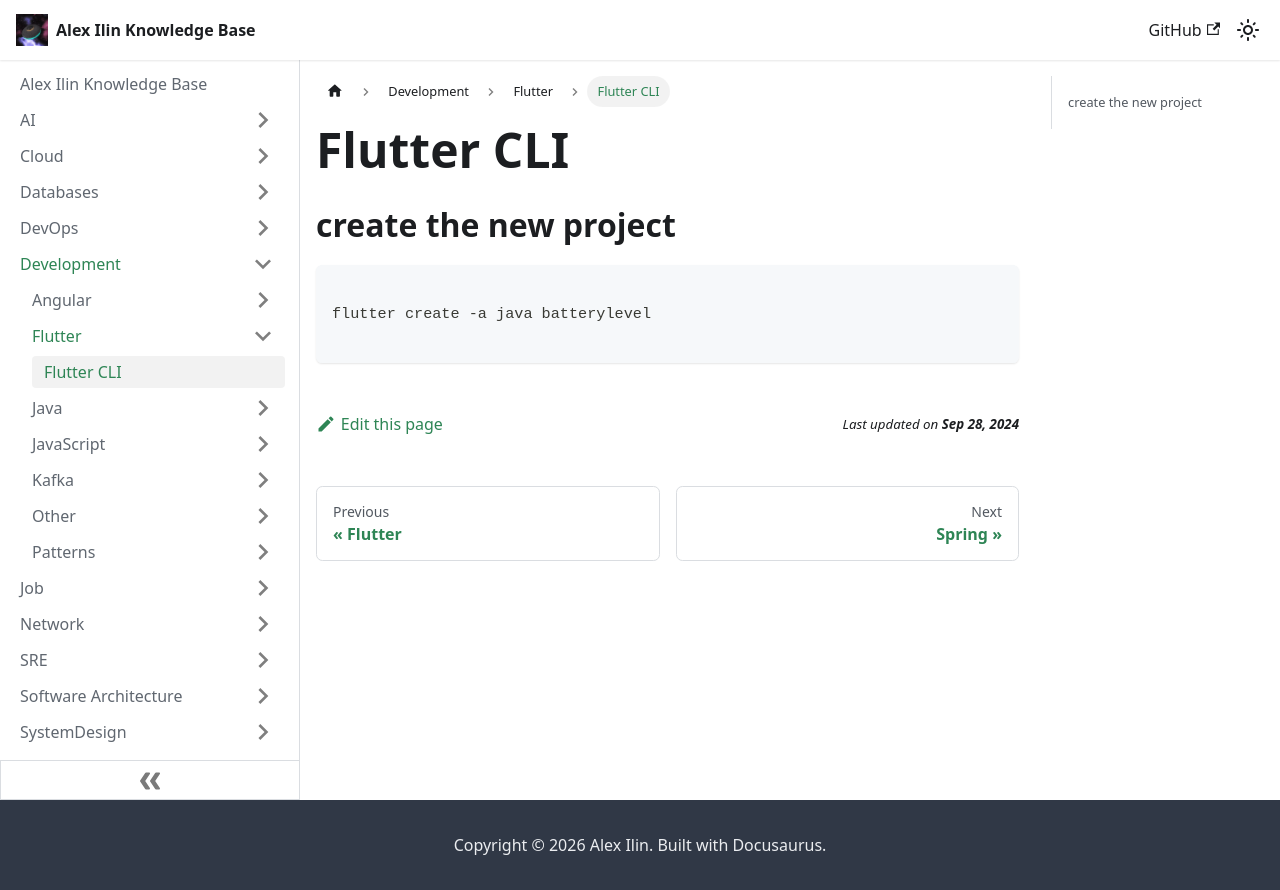

repository: engilyin/kb · page: Development/Flutter/flutter-cli/index.html · generator: docusaurus

# Flutter CLI

## create the new project

```

flutter create -a java batterylevel

```
